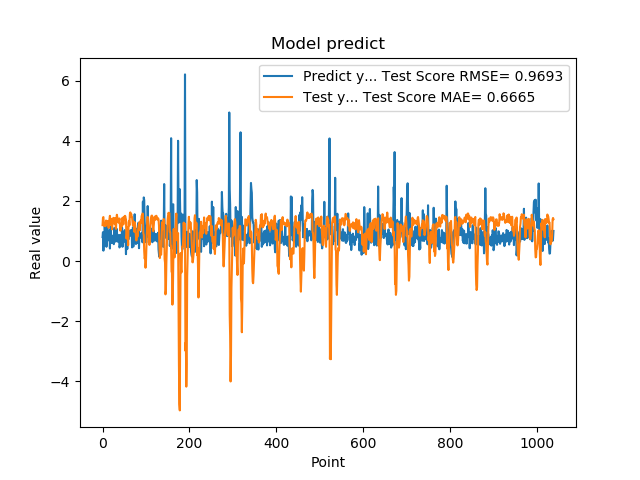

Values plotted in this chart, from the file beside it:
7.976629734039306641e-01, 1.194919494290717310e+00
9.608020186424257592e-01, 1.446652224109995055e+00
3.470349907875061035e-01, 1.463497356512043712e+00
9.546210169792177513e-01, 1.231130765715044761e+00
5.251880288124084473e-01, 1.167623925382627936e+00
1.275226235389709695e+00, 1.244357098592533628e+00
8.723750114440917969e-01, 1.196406973197146284e+00
7.321749925613403320e-01, 1.160060044605958574e+00
7.640249729156494141e-01, 1.348066134676245920e+00
4.752210080623626154e-01, 1.213821665692441432e+00
7.414129972457885742e-01, 1.244167238264993092e+00
1.258002042770385520e+00, 1.325379743640393349e+00
7.274609804153442383e-01, 1.256456324111407064e+00
7.892770171165466309e-01, 1.320826657186956021e+00
6.914690136909484863e-01, 1.105266472916726528e+00
7.093830108642578125e-01, 1.295946838481965901e+00
1.014547944068908691e+00, 1.399618221552856978e+00
4.182830154895783026e-01, 1.504824861650458256e+00
1.002280950546264648e+00, 1.346720685805512741e+00
1.143296003341674805e+00, 1.202066211252079686e+00
6.746559739112854004e-01, 1.355489154265217211e+00
6.009536385536193848e-01, 1.401968582339243818e+00
6.538079977035522461e-01, 1.055700524378465843e+00
7.814120054244995117e-01, 1.266999246927088096e+00
8.469259738922119141e-01, 1.392404667583560629e+00
6.482390165328979492e-01, 1.438226162943430086e+00
5.623700022697448730e-01, 1.304672604358429799e+00
1.099647998809814453e+00, 1.244051249385607738e+00
9.541710019111632191e-01, 1.273905204631267551e+00
6.694499850273132324e-01, 1.432245412681450336e+00
6.464660167694091797e-01, 1.184096575661027773e+00
8.223180174827575684e-01, 1.069845888444839632e+00
8.300920128822326660e-01, 1.399034978319918077e+00
1.067314028739929199e+00, 1.540153289459634367e+00
6.827279925346374512e-01, 1.455486011619445241e+00
6.464239954948425293e-01, 1.413260737656863109e+00
6.881093978881835938e-01, 1.310418656559932726e+00
6.500350236892700195e-01, 1.276883362126185695e+00
8.693690299987792969e-01, 1.341350622417312177e+00
4.518609941005706787e-01, 1.416497501199850628e+00
4.952389895915984552e-01, 1.232845380152211900e+00
6.850870251655578613e-01, 1.009527324845407970e+00
8.653740286827087402e-01, 1.069909589620071877e+00
7.400469779968261719e-01, 1.234066204410246614e+00
8.204330205917358398e-01, 1.147456042144248345e+00
1.108605027198791504e+00, 1.345372558708177513e+00
4.751499891281127930e-01, 1.444397696809226694e+00
9.457899928092955433e-01, 1.379391257576585428e+00
7.877500057220458984e-01, 1.217206669778617467e+00
9.367713332176208496e-01, 1.370281919245121660e+00
6.470239758491516113e-01, 1.479592071263181596e+00
1.029777050018310325e+00, 1.383161708541588819e+00
9.328820109367371716e-01, 1.504938350175533790e+00
7.528370022773742676e-01, 1.437773351703923730e+00
2.307340055704117099e-01, 1.379944275102919171e+00
8.772729635238647461e-01, 7.502373299191540390e-01
7.876309752464294434e-01, 8.357439966736818215e-01
3.992269933223724365e-01, 1.125176112563966990e+00
9.923512339591979980e-01, 8.859165289316245362e-01
7.200859785079956055e-01, 5.254364879442263714e-01
7.269890308380126953e-01, 1.289950313747583399e+00
... 979 more rows
